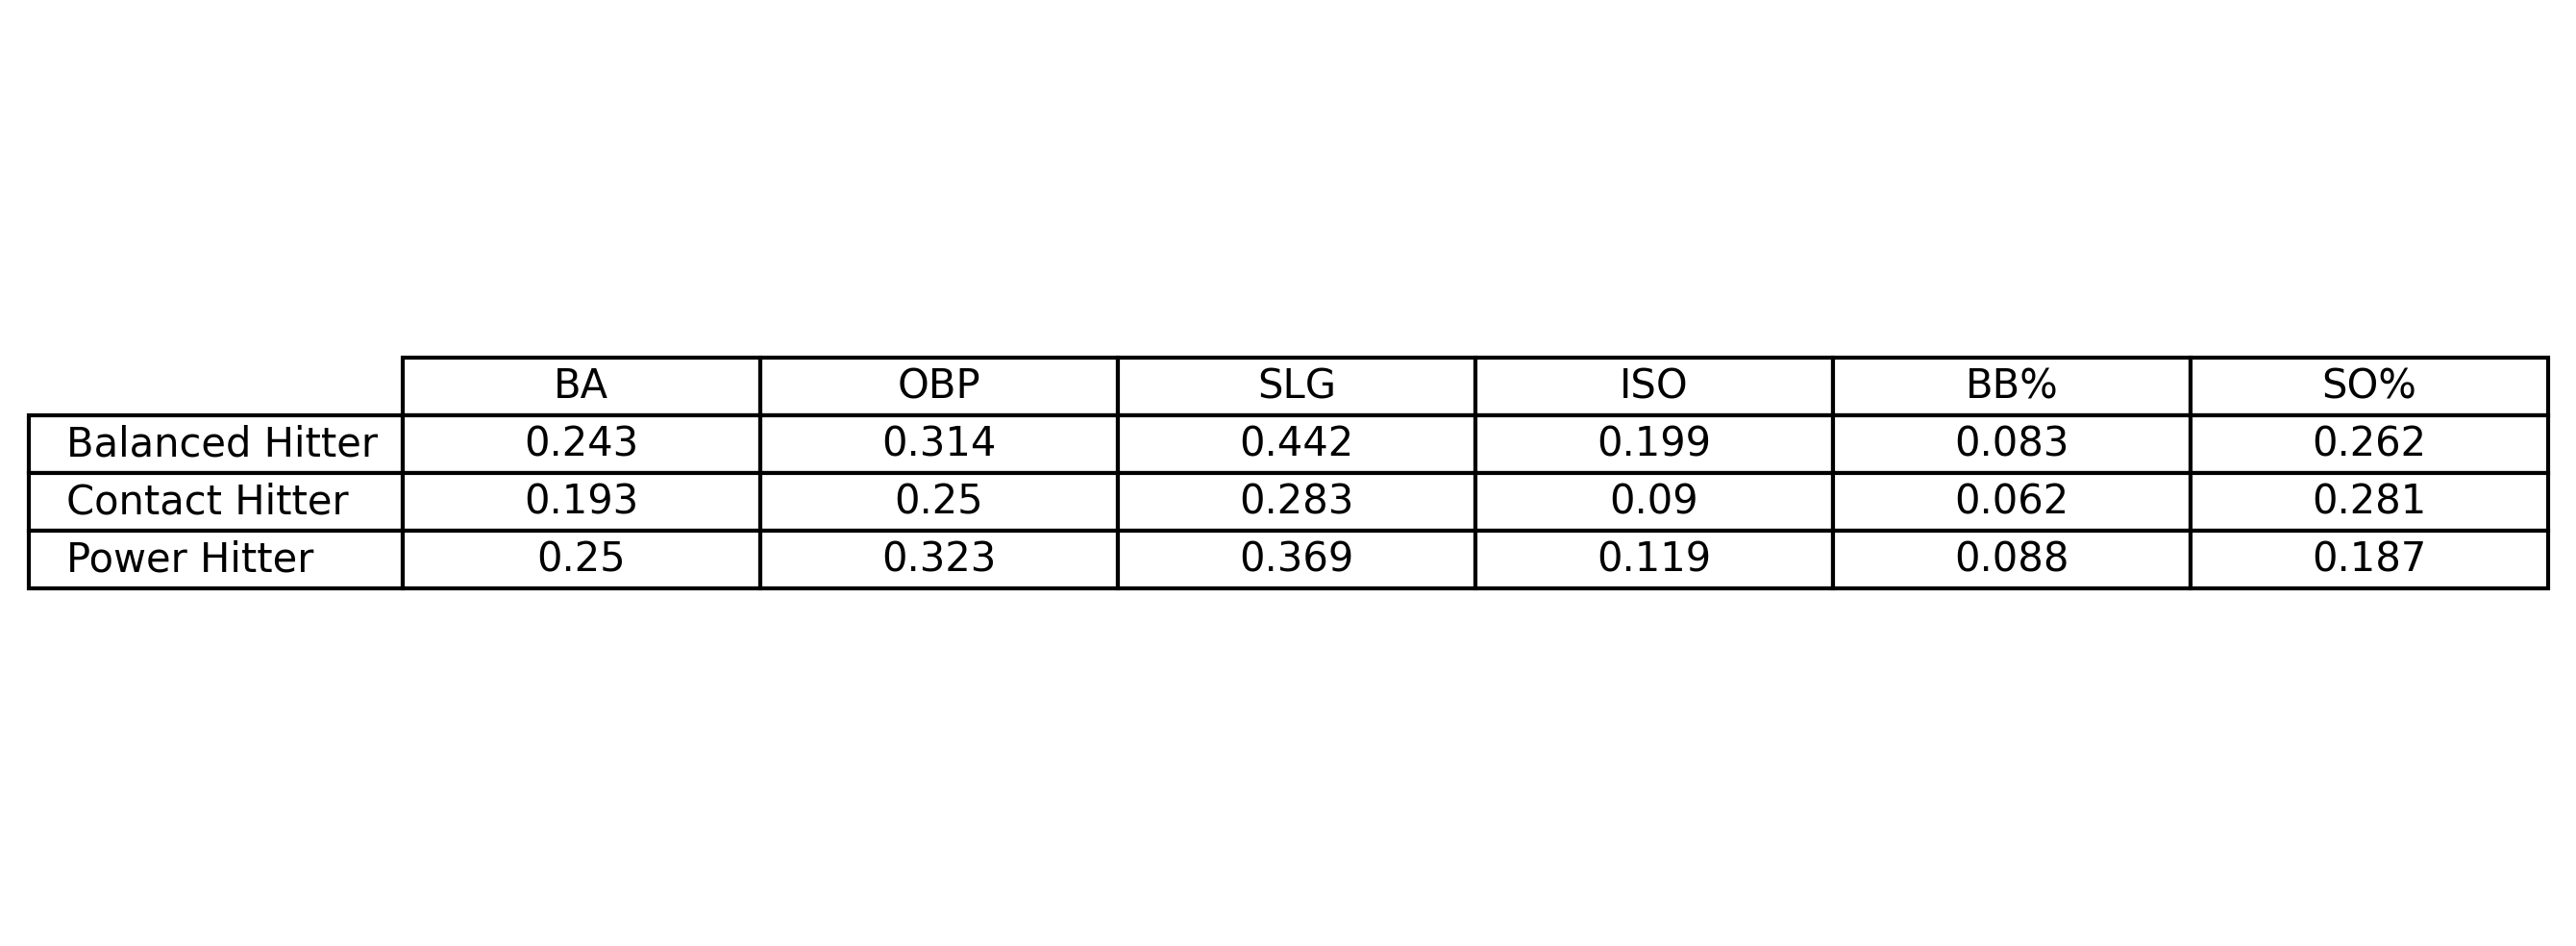

The data file committed next to this chart (first rows):
Hitter_Type, BA, OBP, SLG, ISO, BB%, SO%
Balanced Hitter, 0.243, 0.314, 0.442, 0.199, 0.083, 0.262
Contact Hitter, 0.193, 0.25, 0.283, 0.09, 0.062, 0.281
Power Hitter, 0.25, 0.323, 0.369, 0.119, 0.088, 0.187
